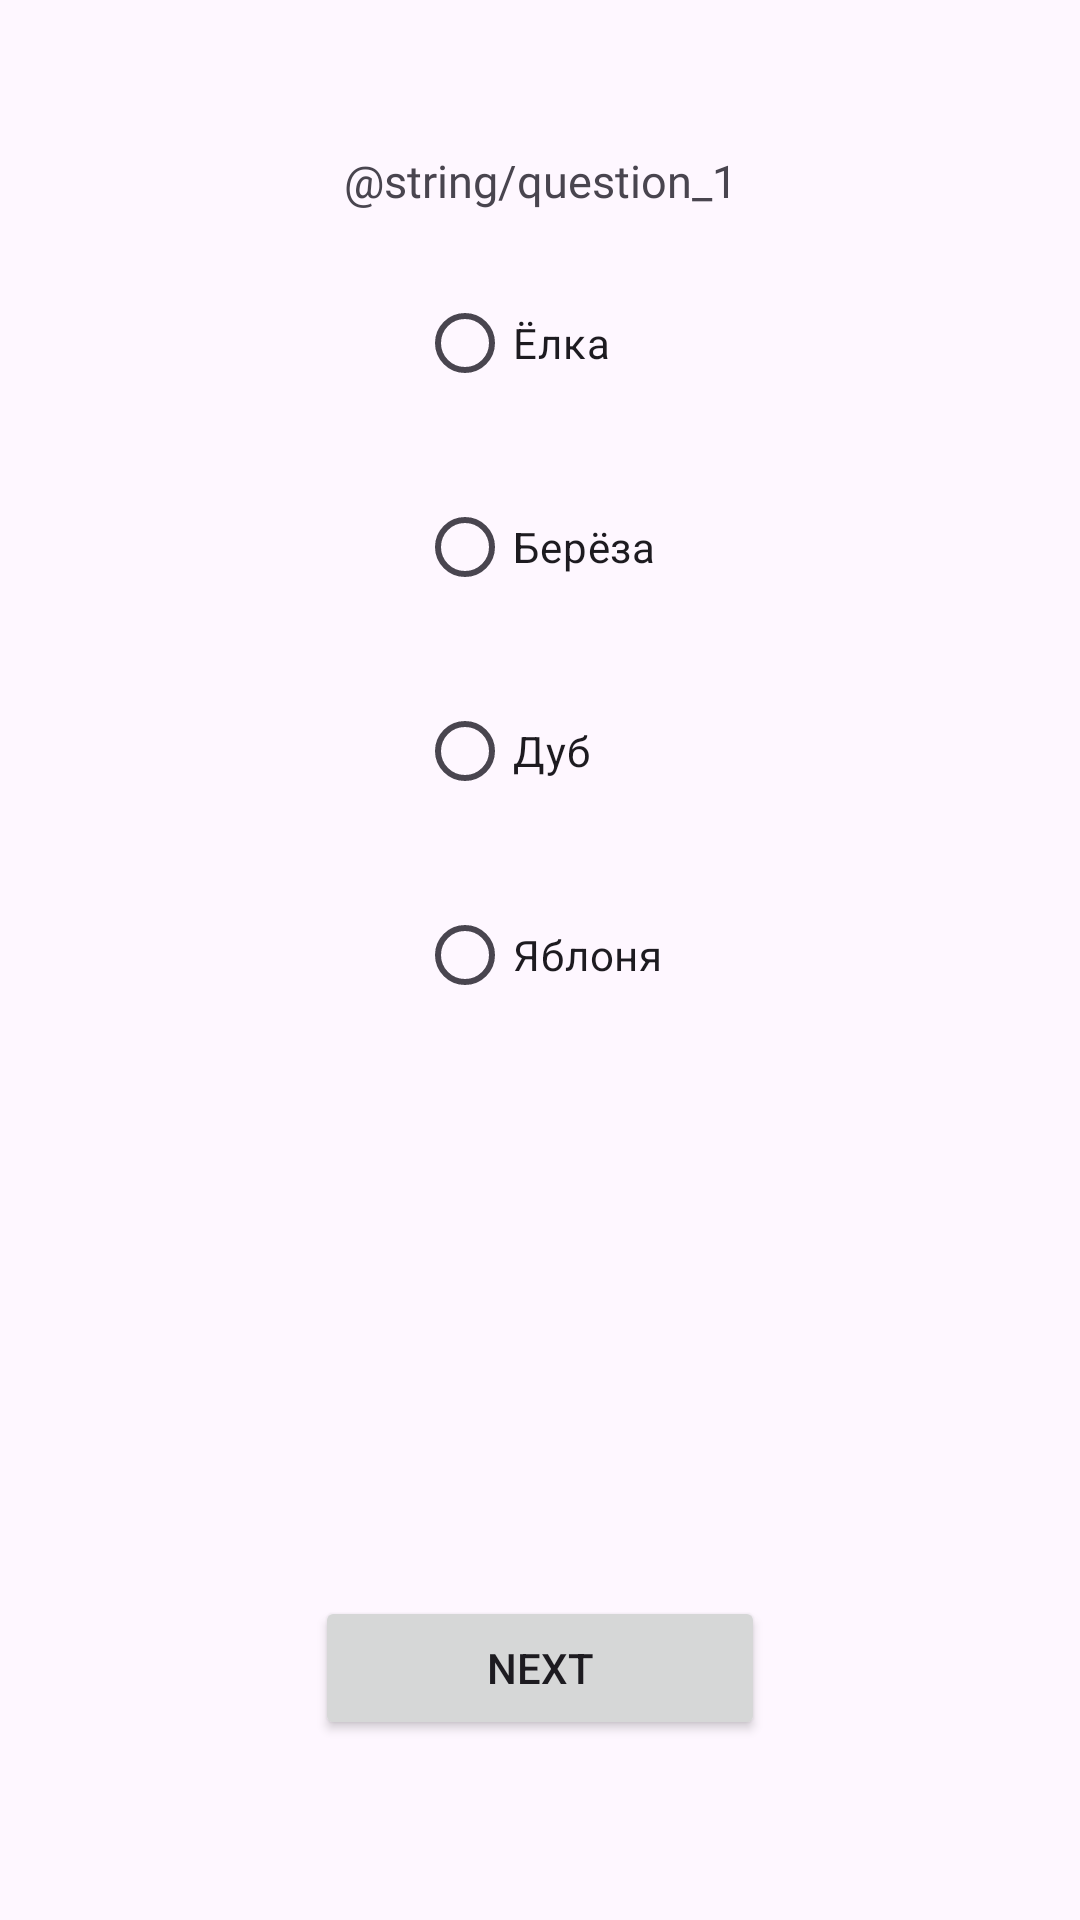

Produce the Android XML layout that renders to this screen, including the resource entries it uses.
<!-- AndroidManifest.xml: application theme Theme.QUIZ -->
<!-- res/layout/activity_game.xml -->
<?xml version="1.0" encoding="utf-8"?>
<androidx.constraintlayout.widget.ConstraintLayout xmlns:android="http://schemas.android.com/apk/res/android"
    xmlns:app="http://schemas.android.com/apk/res-auto"
    xmlns:tools="http://schemas.android.com/tools"
    android:layout_width="match_parent"
    android:layout_height="match_parent"
    tools:context=".GameActivity">

    <TextView
        android:id="@+id/textTitle"
        android:layout_width="wrap_content"
        android:layout_height="wrap_content"
        android:text="@string/question_1"
        app:layout_constraintStart_toStartOf="parent"
        app:layout_constraintEnd_toEndOf="parent"
        app:layout_constraintTop_toTopOf="parent"
        style="@style/textMainStyle"
        android:textSize="15sp"
        android:layout_marginLeft="30dp"
        android:layout_marginRight="30dp"
        android:layout_marginTop="50dp"
        />

    <RadioGroup
        android:id="@+id/options"
        android:layout_width="wrap_content"
        android:layout_height="wrap_content"
        app:layout_constraintStart_toStartOf="parent"
        app:layout_constraintEnd_toEndOf="parent"
        app:layout_constraintTop_toBottomOf="@+id/textTitle"
        android:layout_marginLeft="30dp"
        android:layout_marginRight="30dp"
        >
        <RadioButton
            android:layout_width="wrap_content"
            android:layout_height="wrap_content"
            android:text="Ёлка"
            android:layout_marginTop="20dp"
            />
        <RadioButton
            android:layout_width="wrap_content"
            android:layout_height="wrap_content"
            android:text="Берёза"
            android:layout_marginTop="20dp"
            />
        <RadioButton
            android:layout_width="wrap_content"
            android:layout_height="wrap_content"
            android:text="Дуб"
            android:layout_marginTop="20dp"
            />
        <RadioButton
            android:layout_width="wrap_content"
            android:layout_height="wrap_content"
            android:text="Яблоня"
            android:layout_marginTop="20dp"
            />
    </RadioGroup>

    <Button
        android:layout_width="150dp"
        android:layout_height="wrap_content"
        android:text="Next"
        app:layout_constraintStart_toStartOf="parent"
        app:layout_constraintEnd_toEndOf="parent"
        app:layout_constraintBottom_toBottomOf="parent"
        android:layout_marginBottom="60dp"
        />
</androidx.constraintlayout.widget.ConstraintLayout>
<!-- resources referenced by this layout -->
<resources>
  <style name="textMainStyle">
          <item name="android:textSize">20sp</item>
          <item name="android:fontFamily"> "@font/poppins" </item>
      </style>
  <style name="Theme.QUIZ" parent="Base.Theme.QUIZ" />
  <style name="Base.Theme.QUIZ" parent="Theme.Material3.DayNight.NoActionBar">
          
           <item name="colorPrimary">@color/purple500</item>
  
          <item name="android:windowContentTransitions">true</item>
          <item name="android:windowEnterTransition">@android:transition/slide_top</item>
          <item name="android:windowExitTransition">@android:transition/slide_bottom</item>
      </style>
  <color name="purple500">#FF6200EE</color>
</resources>
